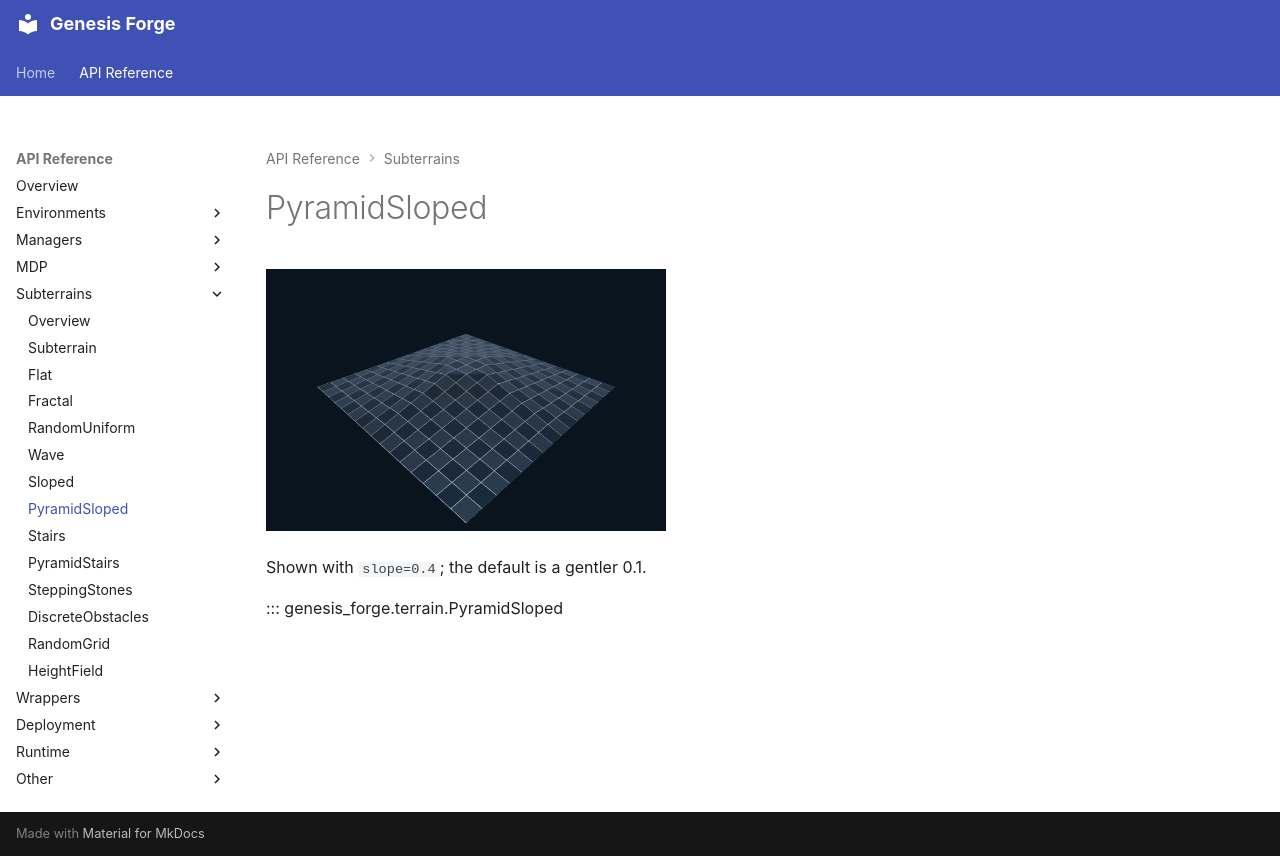

repository: jgillick/genesis-forge · page: api/subterrains/pyramid_sloped.html · generator: mkdocs

# PyramidSloped

[![PyramidSloped](../../media/terrains/PyramidSloped.png){ width="400" }](../../media/terrains/PyramidSloped.png)

Shown with `slope=0.4`; the default is a gentler 0.1.

::: genesis_forge.terrain.PyramidSloped
